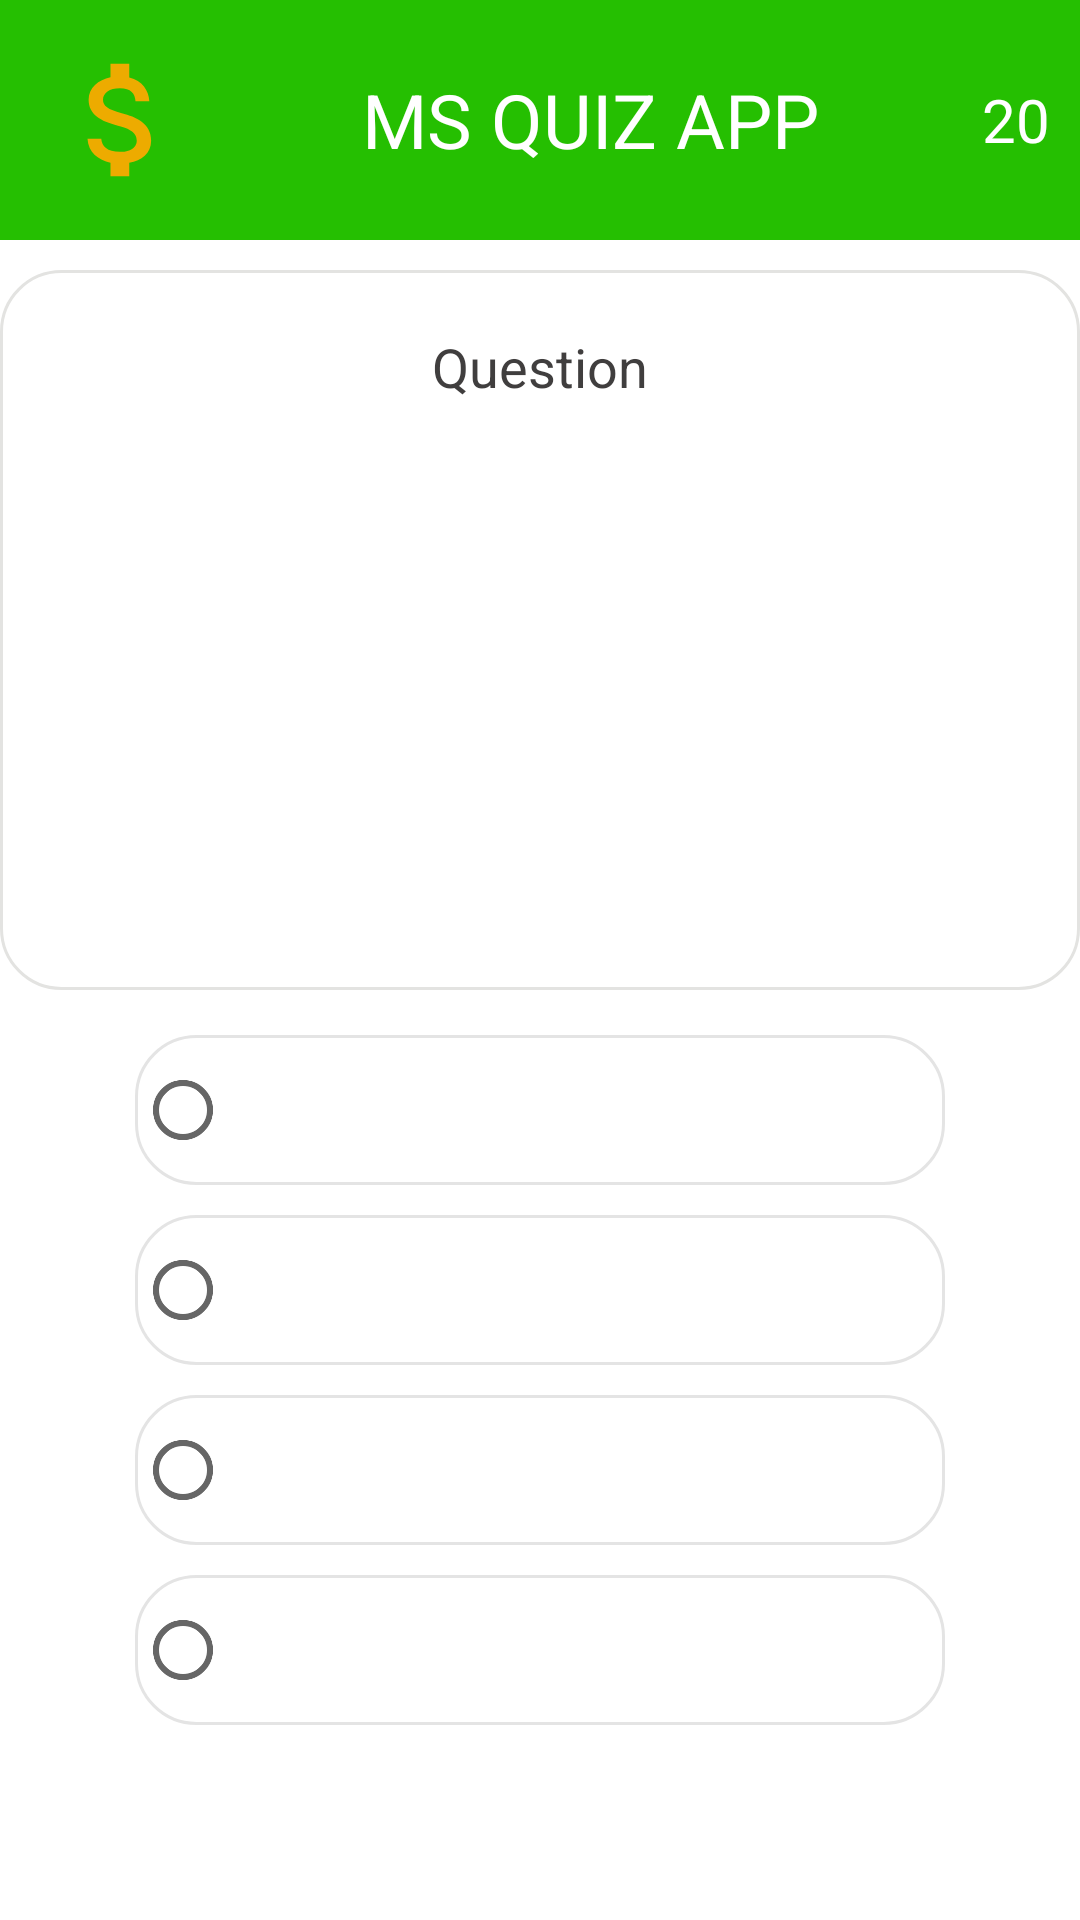

Android layout source for this screen:
<!-- AndroidManifest.xml: application theme AppTheme -->
<!-- res/layout/activity_game_main.xml -->
<?xml version="1.0" encoding="utf-8"?>
<LinearLayout xmlns:android="http://schemas.android.com/apk/res/android"
    xmlns:fbutton="http://schemas.android.com/apk/res-auto"
    android:id="@+id/activity_main"
    android:layout_width="match_parent"
    android:layout_height="match_parent"
    android:orientation="vertical">

    <androidx.appcompat.widget.Toolbar
        android:id="@+id/toolbar"
        android:layout_width="match_parent"
        android:layout_height="80dp"
        android:background="@color/colorPrimary"
        android:minHeight="?actionBarSize">

        <RelativeLayout
            android:layout_width="match_parent"
            android:layout_height="wrap_content"
            android:padding="0dp">

            <ImageView
                android:id="@+id/coinImage"
                android:layout_width="50dp"
                android:layout_height="50dp"
                android:layout_centerVertical="true"
                android:src="@drawable/ic_attach_money_black_24dp" />

            <TextView
                android:id="@+id/coinText"
                android:layout_width="wrap_content"
                android:layout_height="match_parent"
                android:layout_toRightOf="@id/coinImage"
                android:gravity="center"
                android:paddingLeft="5dp"
                android:paddingRight="5dp"
                android:text=""
                android:textColor="@color/white"
                android:textSize="20sp" />

            <TextView
                android:id="@+id/QuizText"
                android:layout_width="match_parent"
                android:layout_height="match_parent"
                android:layout_toLeftOf="@+id/timeText"
                android:layout_toRightOf="@+id/coinText"
                android:gravity="center"
                android:text="@string/app_name"
                android:textColor="@color/white"
                android:textSize="25sp" />

            <TextView
                android:textColor="@color/white"
                android:id="@+id/timeText"
                android:layout_width="wrap_content"
                android:layout_height="match_parent"
                android:layout_alignParentEnd="true"
                android:layout_alignParentRight="true"
                android:gravity="center"
                android:paddingLeft="10dp"
                android:paddingRight="10dp"
                android:text="@string/time"
                android:textSize="20sp" />

        </RelativeLayout>
    </androidx.appcompat.widget.Toolbar>

    <View
        android:layout_width="match_parent"
        android:layout_height="10dp"/>

    <LinearLayout
        android:layout_width="match_parent"
        android:layout_height="0dp"
        android:layout_weight=".5"
        android:background="@drawable/quiz_bg"
        android:orientation="vertical">

        <TextView
            android:id="@+id/Question"
            android:layout_width="match_parent"
            android:layout_height="wrap_content"
            android:layout_margin="20dp"
            android:gravity="center"
            android:text="@string/question"
            android:textColor="@color/grey"
            android:textSize="18sp" />

        <TextView
            android:id="@+id/resultText"
            android:layout_width="match_parent"
            android:layout_height="wrap_content"
            android:gravity="center"
            android:text=""
            android:textColor="@color/colorPrimaryDark"
            android:textSize="30sp" />
    </LinearLayout>


    <LinearLayout
        android:layout_width="match_parent"
        android:layout_height="wrap_content"
        android:orientation="vertical"
        android:layout_alignParentBottom="true"
        android:layout_marginRight="30dp"
        android:layout_marginLeft="30dp"
        android:layout_marginBottom="50dp"
        android:padding="10dp"
        >


        <RadioGroup
            android:layout_width="match_parent"
            android:layout_height="wrap_content"
            android:orientation="vertical">


        <RadioButton
            android:layout_width="match_parent"
            android:layout_height="50dp"
            android:id="@+id/buttonA"
            android:layout_margin="5dp"
            android:onClick="buttonA"
            android:text=""
            android:textAllCaps="false"
            android:background="@drawable/white_option_bg"
            android:textColor="@color/grey"
            />

        <RadioButton
            android:layout_width="match_parent"
            android:layout_height="50dp"
            android:background="@drawable/white_option_bg"
            android:id="@+id/buttonB"
            android:layout_margin="5dp"
            android:onClick="buttonB"
            android:text=""
            android:textAllCaps="false"
            android:textColor="@color/grey" />


        <RadioButton
            android:layout_width="match_parent"
            android:layout_height="50dp"
            android:background="@drawable/white_option_bg"
            android:id="@+id/buttonC"
            android:layout_margin="5dp"
            android:onClick="buttonC"
            android:text=""
            android:textAllCaps="false"
            android:textColor="@color/grey" />

        <RadioButton
            android:layout_width="match_parent"
            android:layout_height="50dp"
            android:background="@drawable/white_option_bg"
            android:id="@+id/buttonD"
            android:layout_margin="5dp"
            android:onClick="buttonD"
            android:text=""
            android:textAllCaps="false"
            android:textColor="@color/grey" />

        </RadioGroup>

    </LinearLayout>

</LinearLayout>
<!-- resources referenced by this layout -->
<resources>
  <color name="colorPrimary">#25BF01</color>
  <color name="colorPrimaryDark">#20A302</color>
  <color name="grey">#403E3E</color>
  <color name="white">#ffffff</color>
  <!-- drawable ic_attach_money_black_24dp (drawable) -->
  <vector android:height="24dp" android:tint="#EDAB00"
      android:viewportHeight="24.0" android:viewportWidth="24.0"
      android:width="24dp" xmlns:android="http://schemas.android.com/apk/res/android">
      <path android:fillColor="#FF000000" android:pathData="M11.8,10.9c-2.27,-0.59 -3,-1.2 -3,-2.15 0,-1.09 1.01,-1.85 2.7,-1.85 1.78,0 2.44,0.85 2.5,2.1h2.21c-0.07,-1.72 -1.12,-3.3 -3.21,-3.81V3h-3v2.16c-1.94,0.42 -3.5,1.68 -3.5,3.61 0,2.31 1.91,3.46 4.7,4.13 2.5,0.6 3,1.48 3,2.41 0,0.69 -0.49,1.79 -2.7,1.79 -2.06,0 -2.87,-0.92 -2.98,-2.1h-2.2c0.12,2.19 1.76,3.42 3.68,3.83V21h3v-2.15c1.95,-0.37 3.5,-1.5 3.5,-3.55 0,-2.84 -2.43,-3.81 -4.7,-4.4z"/>
  </vector>
  <!-- drawable quiz_bg (drawable) -->
  <?xml version="1.0" encoding="utf-8"?>
  
  <shape xmlns:android="http://schemas.android.com/apk/res/android"
  
      >
  
  <gradient android:angle="90"
      android:startColor="#FFFFFF"
      android:endColor="#FFFFFFFF"
      android:gradientRadius="20dp"
  
      />
  
      <corners
          android:radius="20dp"
          />
  
      <stroke
          android:width="1dp"
          android:color="#E3E3E1" />
  
  </shape>
  <!-- drawable white_option_bg (drawable) -->
  <?xml version="1.0" encoding="utf-8"?>
  
  <shape xmlns:android="http://schemas.android.com/apk/res/android"
  
      >
  
      <gradient android:angle="90"
          android:startColor="@color/white"
          android:endColor="@color/white"
          android:gradientRadius="20dp"
  
          />
  
      <corners
          android:radius="20dp"
          />
  
      <stroke
          android:width="1dp"
          android:color="#E4E4E4" />
  
  </shape>
  <string name="app_name">MS QUIZ APP</string>
  <string name="question">Question</string>
  <string name="time">20</string>
</resources>
